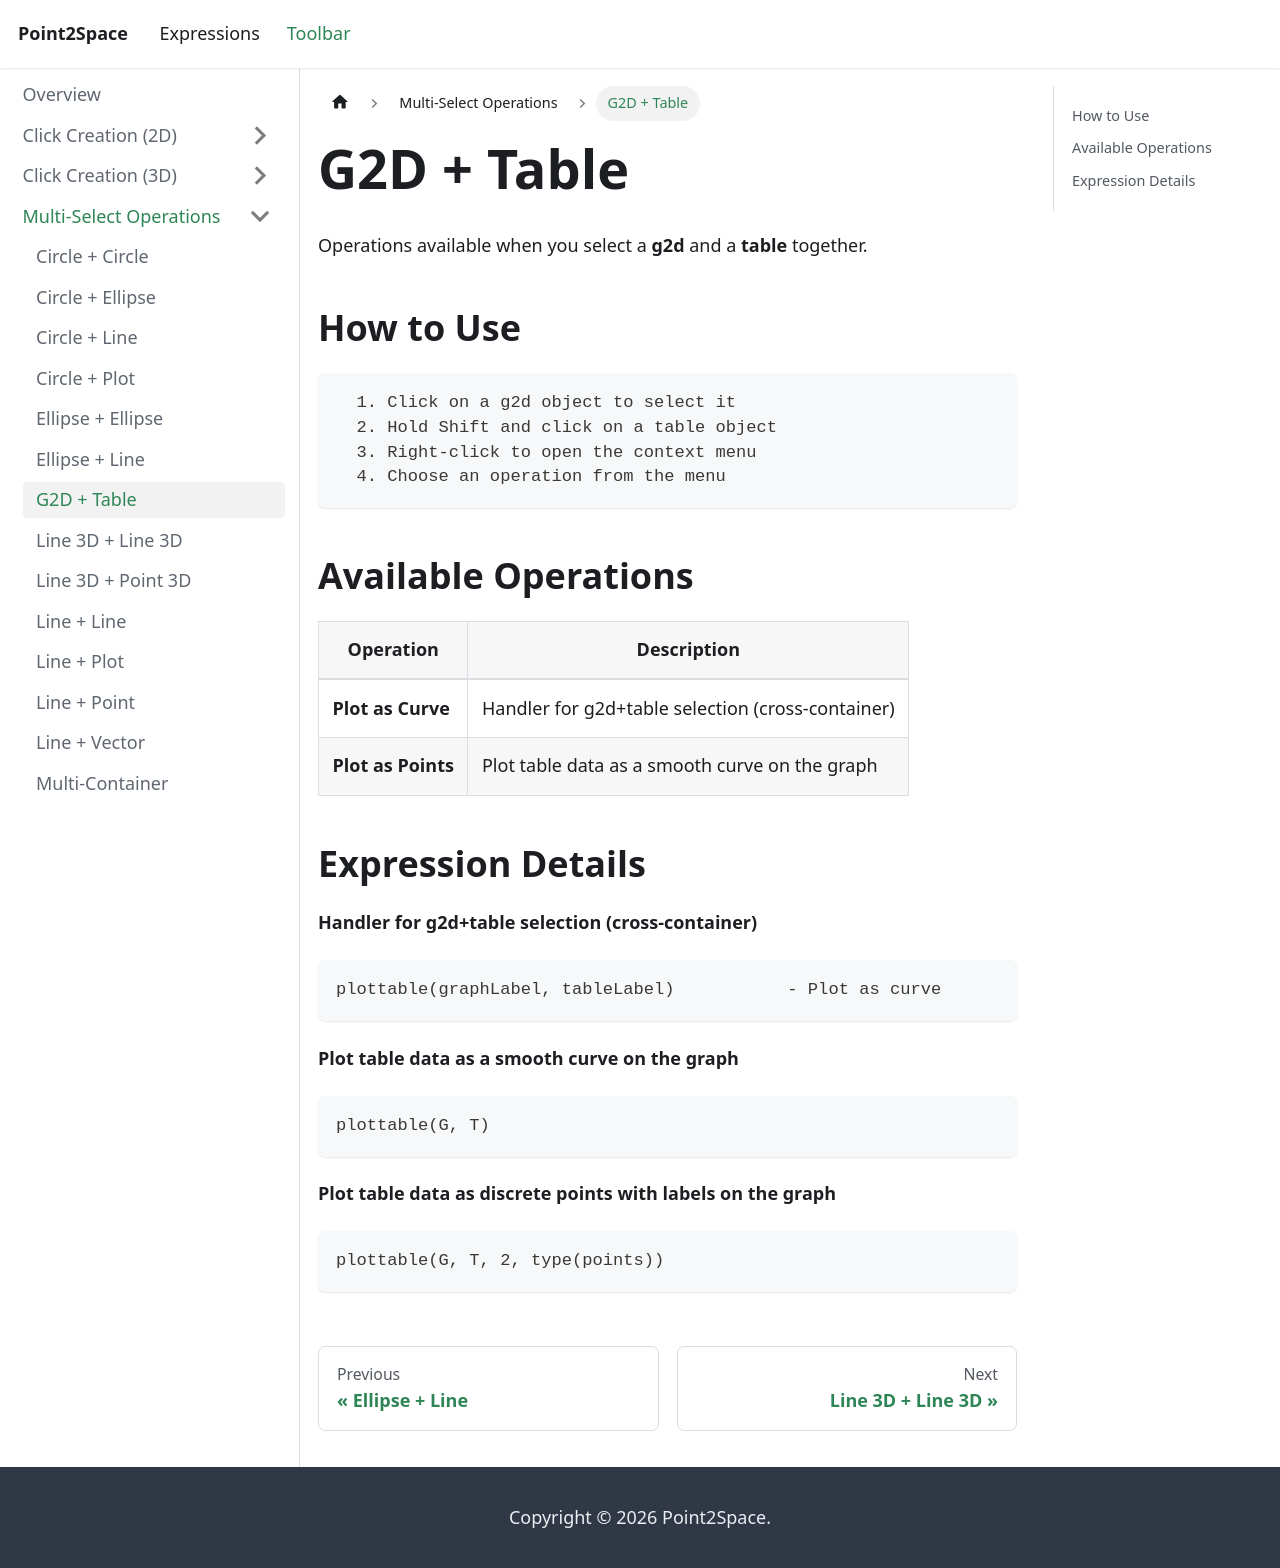

repository: provility/p2s-docs · page: toolbar/multi-select/g2dtableitems/index.html · generator: docusaurus

---
title: "G2D + Table"
sidebar_label: "G2D + Table"
---

# G2D + Table

Operations available when you select a **g2d** and a **table** together.

## How to Use

```
  1. Click on a g2d object to select it
  2. Hold Shift and click on a table object
  3. Right-click to open the context menu
  4. Choose an operation from the menu
```

## Available Operations

| Operation | Description |
|-----------|-------------|
| **Plot as Curve** | Handler for g2d+table selection (cross-container) |
| **Plot as Points** | Plot table data as a smooth curve on the graph |

## Expression Details

**Handler for g2d+table selection (cross-container)**

```
plottable(graphLabel, tableLabel)           - Plot as curve
```

**Plot table data as a smooth curve on the graph**

```
plottable(G, T)
```

**Plot table data as discrete points with labels on the graph**

```
plottable(G, T, 2, type(points))
```
